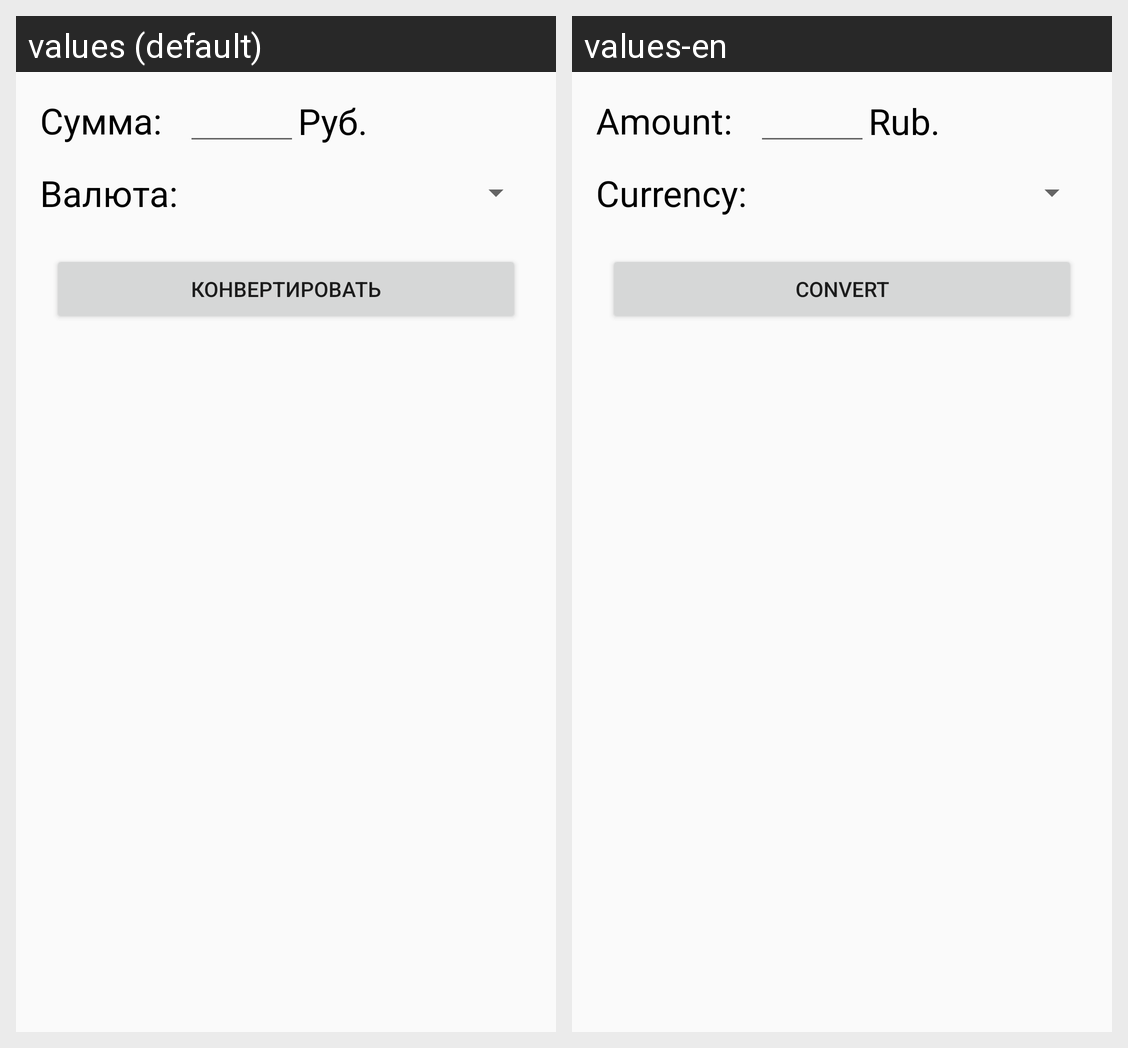

Translations of the strings shown on this Android screen, per locale in the grid:
Android screen res/layout/fragment_conversion.xml rendered under 2 locales, left to right: values (default), values-en. Device: Nexus 5 (rendered at 1080×1920; each locale shown at half size, 540×960, under a caption strip naming it); theme Theme.TestAndroidApp.
Strings drawn on this screen, with the default value and each locale's value (text and hints the layout hard-codes, and strings that could not be matched under every locale, appear in the picture but are not listed):

valute_money_amount
  values: Сумма:
  values-en: Amount:

valute_rub
  values: Руб.
  values-en: Rub.

valute_with_colon
  values: Валюта:
  values-en: Currency:

convert
  values: Конвертировать
  values-en: Convert
